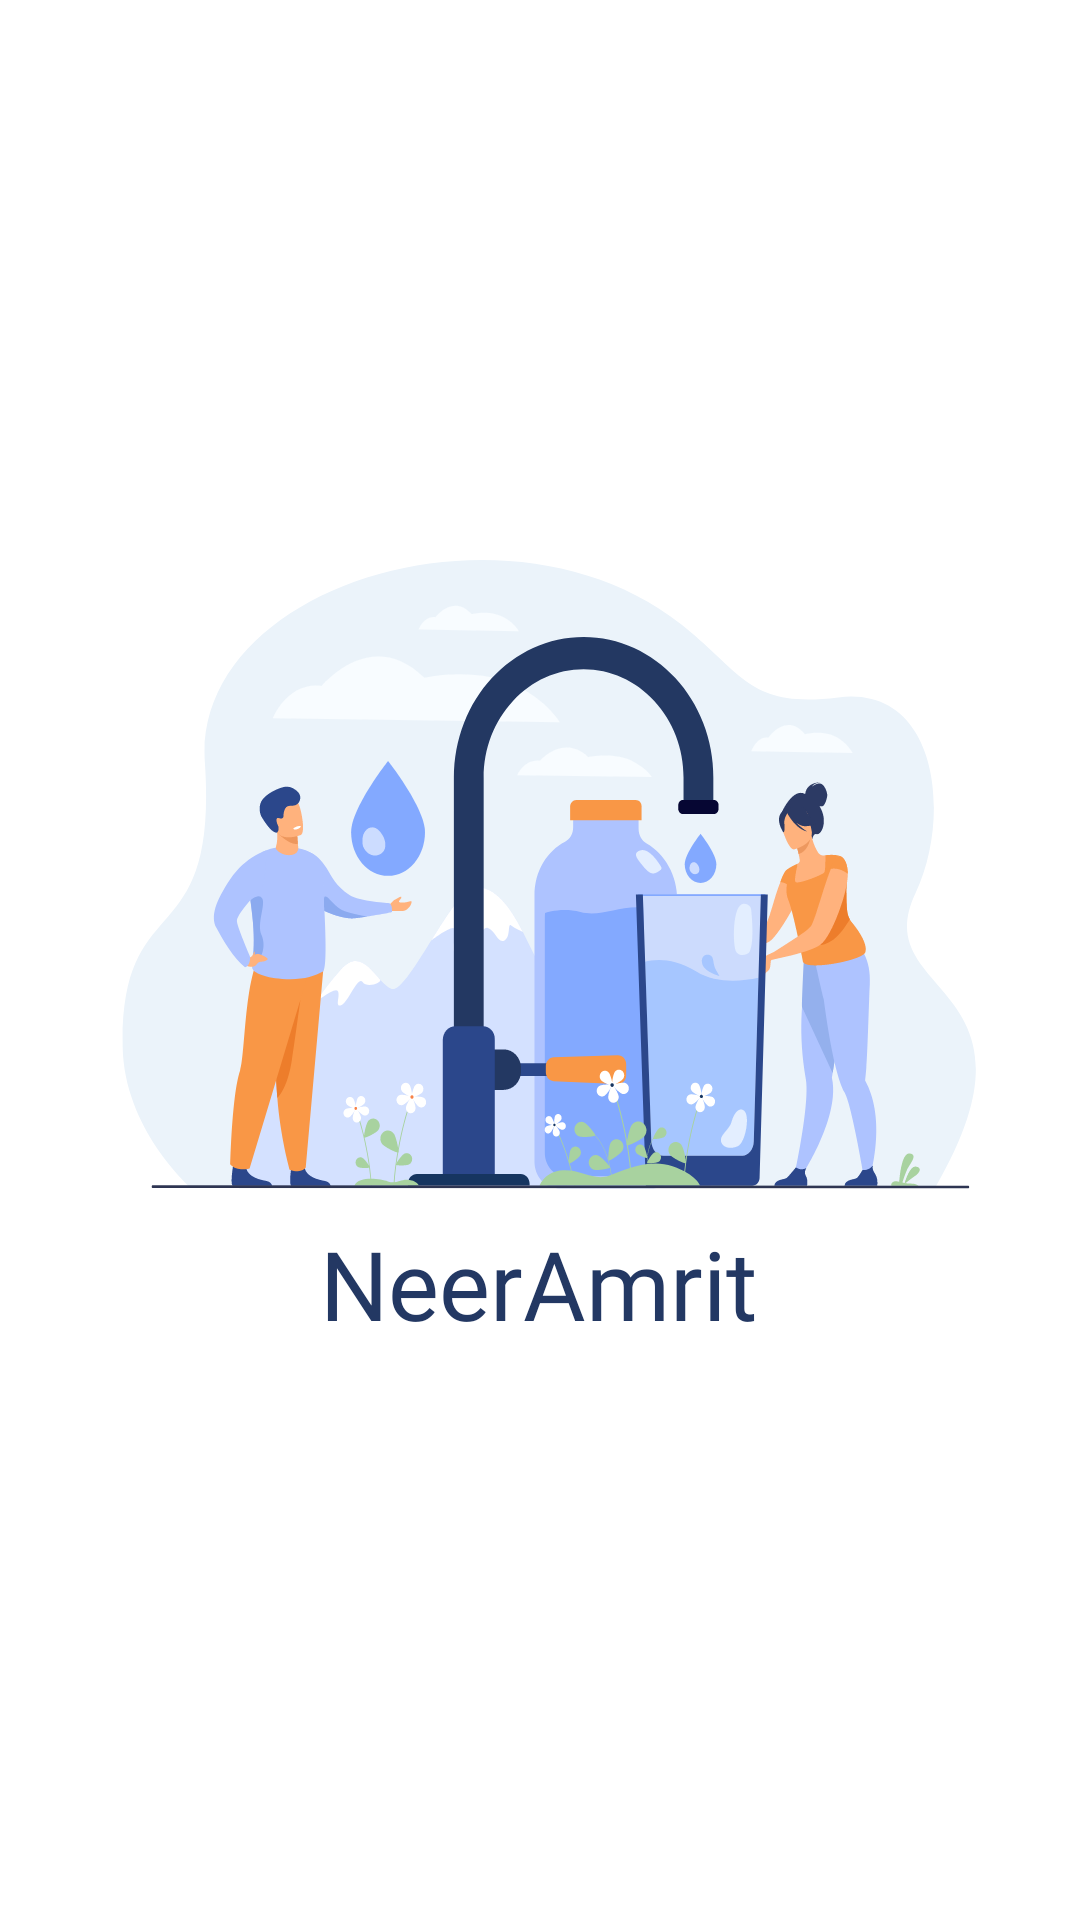

Produce the Android XML layout that renders to this screen, including the resource entries it uses.
<!-- AndroidManifest.xml: application theme Theme.Drops -->
<!-- res/layout/fragment_splash.xml -->
<?xml version="1.0" encoding="utf-8"?>
<androidx.constraintlayout.widget.ConstraintLayout xmlns:android="http://schemas.android.com/apk/res/android"
    xmlns:app="http://schemas.android.com/apk/res-auto"
    xmlns:tools="http://schemas.android.com/tools"
    android:layout_width="match_parent"
    android:layout_height="match_parent"
    android:background="@color/white"
    tools:context=".views.authentication.SplashFragment">


    <ImageView
        android:id="@+id/imageView3"
        android:layout_width="0dp"
        android:layout_height="240dp"

        android:src="@drawable/no_water"
        app:layout_constraintEnd_toEndOf="parent"
        app:layout_constraintStart_toStartOf="parent"
        app:layout_constraintTop_toTopOf="@+id/guideline8" />

    <androidx.constraintlayout.widget.Guideline
        android:id="@+id/guideline8"
        android:layout_width="wrap_content"
        android:layout_height="wrap_content"
        android:orientation="horizontal"
        app:layout_constraintGuide_percent="0.26" />

    <androidx.constraintlayout.widget.Guideline
        android:id="@+id/guideline9"
        android:layout_width="wrap_content"
        android:layout_height="wrap_content"
        android:orientation="horizontal"
        app:layout_constraintGuide_percent="0.65" />

    <TextView
        android:id="@+id/textView2"
        android:layout_width="wrap_content"
        android:layout_height="wrap_content"
        android:layout_marginStart="64dp"
        android:layout_marginEnd="64dp"
        android:fontFamily="@font/harlow_solid"
        android:text="NeerAmrit"
        android:textColor="#233863"
        android:textSize="32sp"
        app:layout_constraintEnd_toEndOf="parent"
        app:layout_constraintHorizontal_bias="0.495"
        app:layout_constraintStart_toStartOf="parent"
        app:layout_constraintTop_toBottomOf="@+id/imageView3" />

</androidx.constraintlayout.widget.ConstraintLayout>
<!-- resources referenced by this layout -->
<resources>
  <color name="white">#FFFFFFFF</color>
  <!-- drawable no_water: vector/xml drawable (drawable, 37030 chars, omitted) -->
  <style name="Theme.Drops" parent="Base.Theme.Drops" />
  <style name="Base.Theme.Drops" parent="Theme.Material3.Light.NoActionBar">
          
          
      </style>
</resources>
